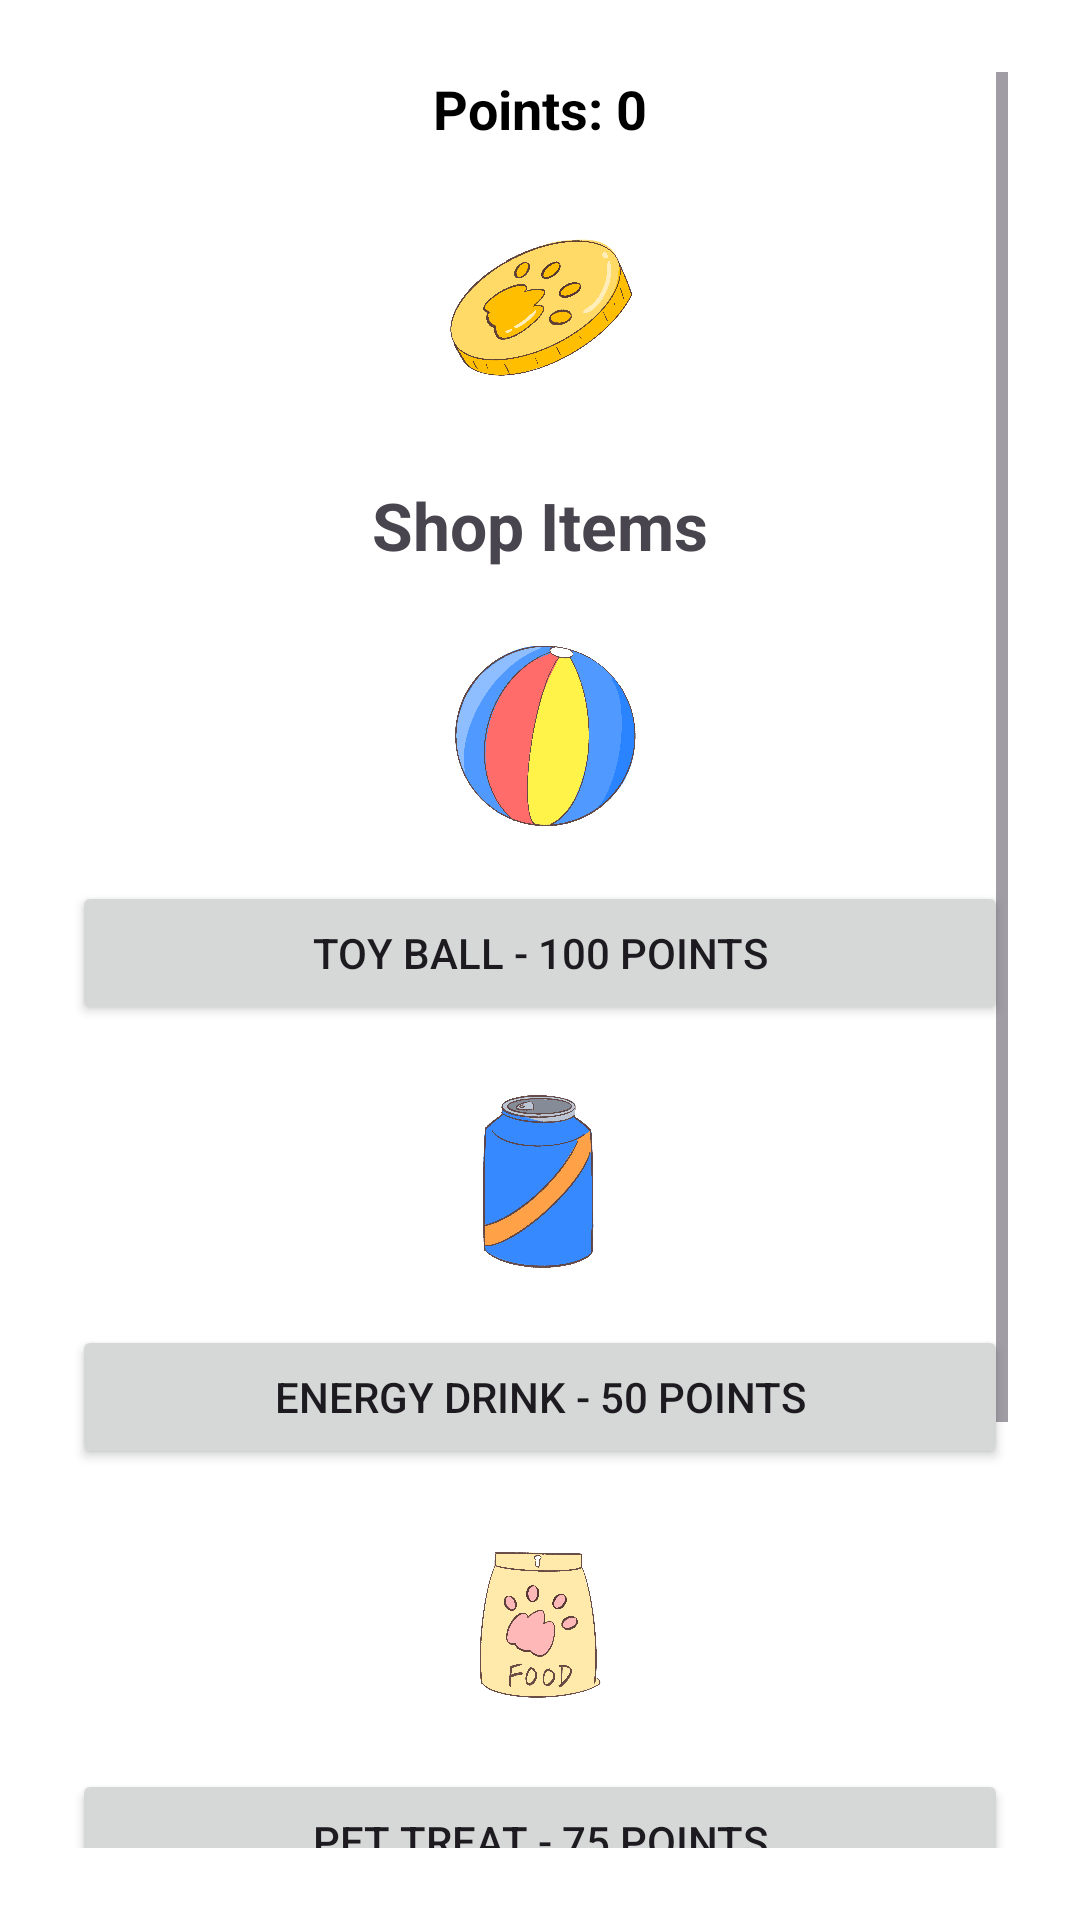

This screen was rendered from an Android layout file. Write that file and the resources it references.
<!-- AndroidManifest.xml: application theme Theme.MobileApplicationsDevelopmentAssignment2 -->
<!-- res/layout/activity_shop.xml -->
<?xml version="1.0" encoding="utf-8"?>
<ScrollView xmlns:android="http://schemas.android.com/apk/res/android"
    android:layout_width="match_parent"
    android:layout_height="match_parent"
    android:padding="24dp"
    android:background="#FFFFFF"
    android:fitsSystemWindows="true">

    <LinearLayout
        android:orientation="vertical"
        android:layout_width="match_parent"
        android:layout_height="wrap_content"
        android:gravity="center_horizontal">

        
        <TextView
            android:id="@+id/textPoints"
            android:text="Points: 0"
            android:textSize="18sp"
            android:textStyle="bold"
            android:textColor="#000000"
            android:layout_marginBottom="16dp"
            android:layout_width="wrap_content"
            android:layout_height="wrap_content" />

        
        <ImageView
            android:layout_width="80dp"
            android:layout_height="80dp"
            android:src="@drawable/coin"
            android:layout_marginBottom="16dp" />

        
        <TextView
            android:text="Shop Items"
            android:textSize="22sp"
            android:textStyle="bold"
            android:layout_marginBottom="16dp"
            android:layout_width="wrap_content"
            android:layout_height="wrap_content" />

        
        <ImageView
            android:layout_width="80dp"
            android:layout_height="80dp"
            android:src="@drawable/ball"
            android:layout_marginBottom="8dp" />
        <Button
            android:id="@+id/button1"
            android:text="Toy Ball - 100 points"
            android:layout_marginBottom="12dp"
            android:layout_width="match_parent"
            android:layout_height="wrap_content" />

        
        <ImageView
            android:layout_width="80dp"
            android:layout_height="80dp"
            android:src="@drawable/energydrink"
            android:layout_marginBottom="8dp" />
        <Button
            android:id="@+id/button2"
            android:text="Energy Drink - 50 points"
            android:layout_marginBottom="12dp"
            android:layout_width="match_parent"
            android:layout_height="wrap_content" />

        
        <ImageView
            android:layout_width="80dp"
            android:layout_height="80dp"
            android:src="@drawable/food"
            android:layout_marginBottom="8dp" />
        <Button
            android:id="@+id/button3"
            android:text="Pet Treat - 75 points"
            android:layout_marginBottom="24dp"
            android:layout_width="match_parent"
            android:layout_height="wrap_content" />

        
        <Button
            android:id="@+id/buttonViewInventory"
            android:text="View Inventory"
            android:layout_width="match_parent"
            android:layout_height="wrap_content"
            android:layout_marginBottom="12dp" />

        
        <Button
            android:id="@+id/buttonAddCoins"
            android:text="Add Coins"
            android:layout_width="match_parent"
            android:layout_height="wrap_content"
            android:layout_marginTop="16dp"
            android:backgroundTint="@android:color/holo_blue_dark"
            android:textColor="@android:color/white" />

        
        <Button
            android:id="@+id/buttonBack"
            android:text="Back"
            android:layout_width="match_parent"
            android:layout_height="wrap_content"
            android:textColor="@android:color/white"
            android:layout_marginTop="8dp" />

    </LinearLayout>
</ScrollView>
<!-- resources referenced by this layout -->
<resources>
  <!-- drawable ball: png bitmap (drawable, 548984 bytes) -->
  <!-- drawable coin: png bitmap (drawable, 484108 bytes) -->
  <!-- drawable energydrink: png bitmap (drawable, 542297 bytes) -->
  <!-- drawable food: png bitmap (drawable, 370076 bytes) -->
  <style name="Theme.MobileApplicationsDevelopmentAssignment2" parent="Base.Theme.MobileApplicationsDevelopmentAssignment2" />
  <style name="Base.Theme.MobileApplicationsDevelopmentAssignment2" parent="Theme.Material3.DayNight.NoActionBar">
          
          
      </style>
</resources>
